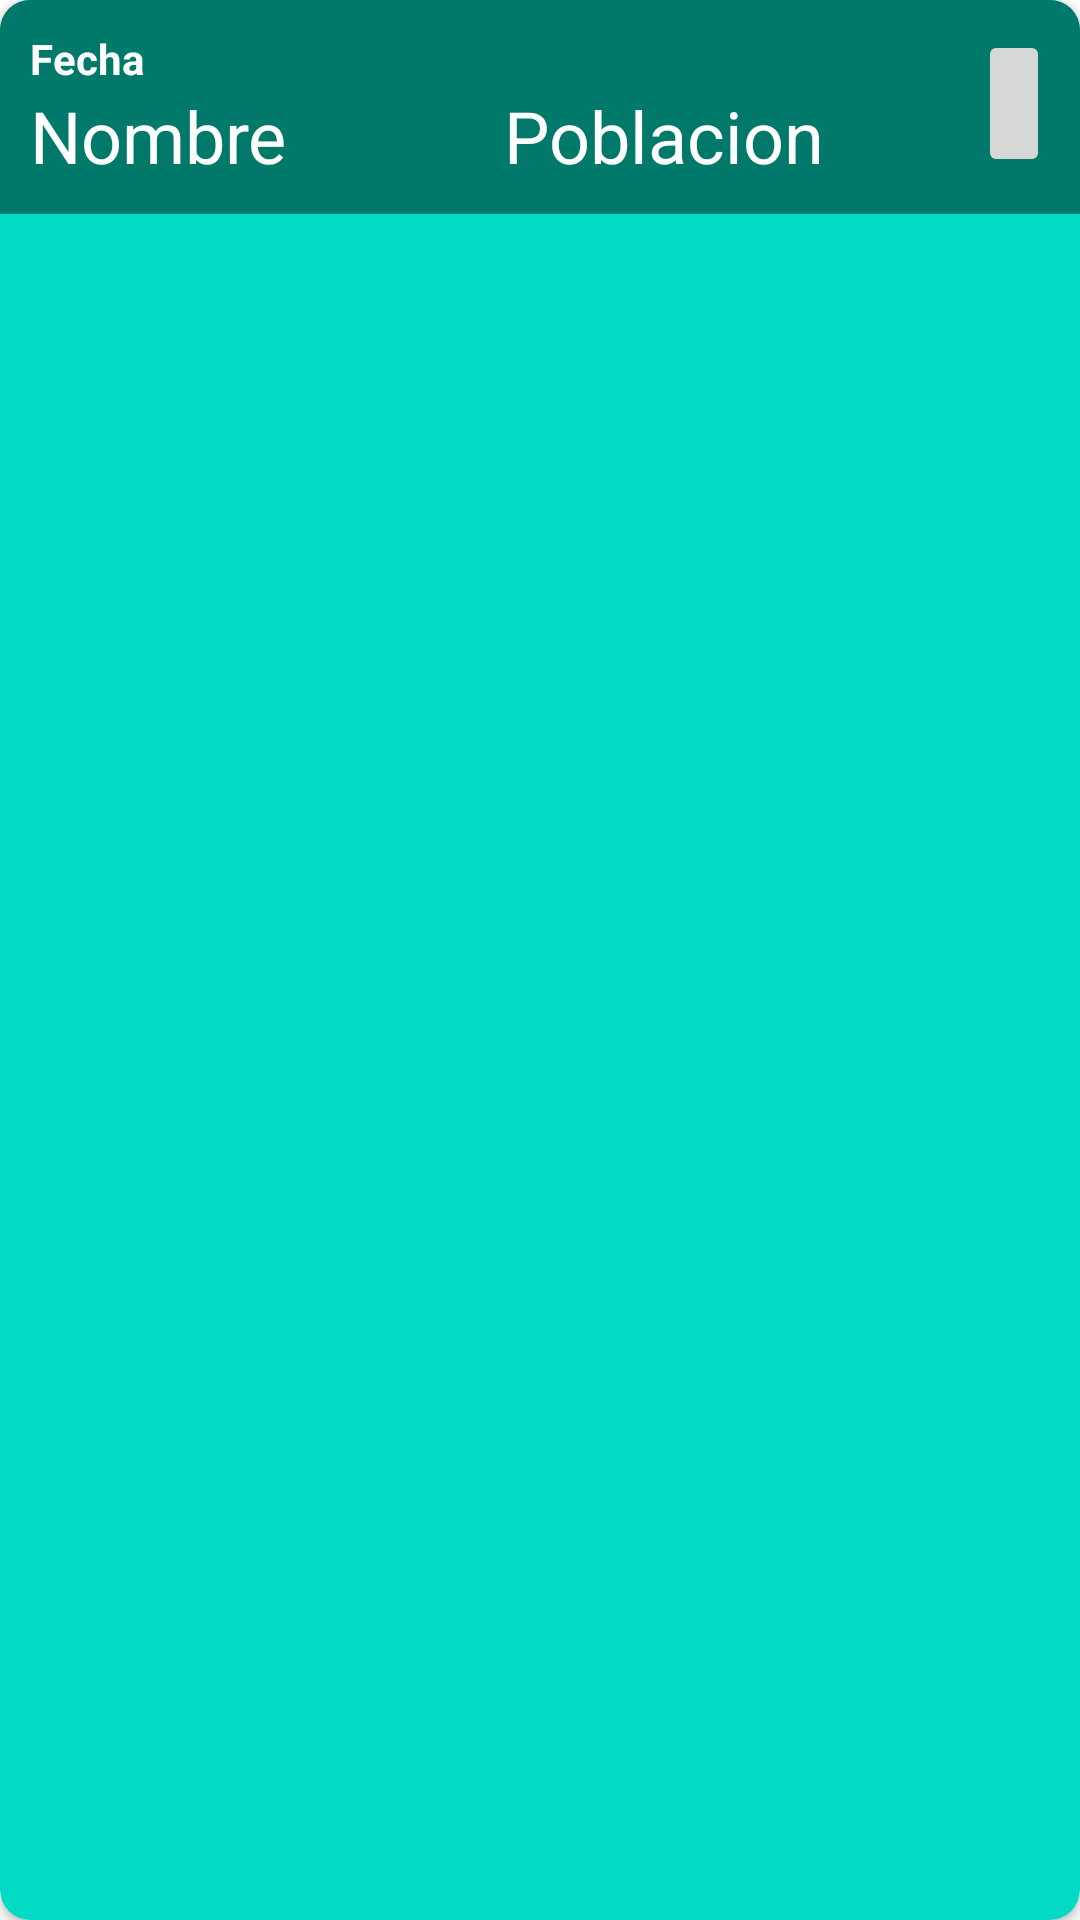

Write the Android layout XML for this screen, with the resource values it uses.
<!-- AndroidManifest.xml: application theme Theme.ProyectoDam -->
<!-- res/layout/vista_parte_solo.xml -->
<?xml version="1.0" encoding="utf-8"?>
<androidx.cardview.widget.CardView xmlns:android="http://schemas.android.com/apk/res/android"
    xmlns:app="http://schemas.android.com/apk/res-auto"
    xmlns:tools="http://schemas.android.com/tools"
    android:layout_width="match_parent"
    android:layout_height="wrap_content"
    android:layout_marginBottom="10dp"
    app:cardBackgroundColor="@color/teal_200"
    app:cardCornerRadius="10dp">

    <LinearLayout
        android:layout_width="match_parent"
        android:layout_height="wrap_content"
        android:orientation="horizontal"
        android:padding="10dp"
        android:background="@color/verde">

        <LinearLayout
            android:layout_width="match_parent"
            android:layout_height="wrap_content"
            android:layout_weight="1"
            android:orientation="vertical">

            <TextView
                android:id="@+id/txtvFecha"
                android:layout_width="match_parent"
                android:layout_height="wrap_content"
                android:text="Fecha"
                android:textColor="@color/white"
                android:textStyle="bold" />

            <LinearLayout
                android:id="@+id/ivDelete"
                android:layout_width="match_parent"
                android:layout_height="wrap_content"
                android:orientation="horizontal">

                <TextView
                    android:id="@+id/txtvNombre"
                    android:layout_width="match_parent"
                    android:layout_height="wrap_content"
                    android:layout_weight="1"
                    android:text="Nombre"
                    android:textColor="@color/white"
                    android:textSize="24dp" />

                <TextView
                    android:id="@+id/txtvPoblacion"
                    android:layout_width="match_parent"
                    android:layout_height="wrap_content"
                    android:layout_weight="1"
                    android:text="Poblacion"
                    android:textColor="@color/white"
                    android:textSize="24dp" />

            </LinearLayout>

        </LinearLayout>

        <ImageButton
            android:id="@+id/imgDel"
            android:layout_width="wrap_content"
            android:layout_height="49dp"
            android:layout_weight="0"
            app:srcCompat="@drawable/baseline_delete_24"
            tools:ignore="SpeakableTextPresentCheck" />

    </LinearLayout>
</androidx.cardview.widget.CardView>
<!-- resources referenced by this layout -->
<resources>
  <color name="teal_200">#FF03DAC5</color>
  <color name="verde">#00796B</color>
  <color name="white">#FFFFFFFF</color>
  <style name="Theme.ProyectoDam" parent="Theme.MaterialComponents.DayNight.DarkActionBar">
          
          <item name="colorPrimary">@color/purple_500</item>
          <item name="colorPrimaryVariant">@color/purple_700</item>
          <item name="colorOnPrimary">@color/white</item>
          
          <item name="colorSecondary">@color/teal_200</item>
          <item name="colorSecondaryVariant">@color/teal_700</item>
          <item name="colorOnSecondary">@color/black</item>
          
          <item name="android:statusBarColor">?attr/colorPrimaryVariant</item>
          
      </style>
  <color name="purple_500">#FF6200EE</color>
  <color name="purple_700">#FF3700B3</color>
  <color name="teal_700">#FF018786</color>
  <color name="black">#FF000000</color>
</resources>
